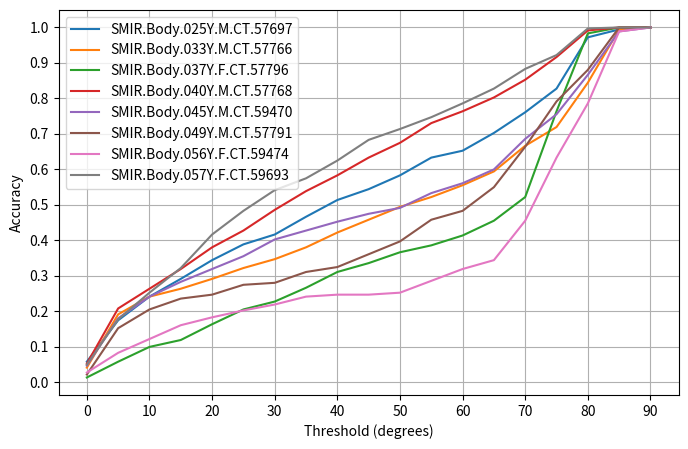
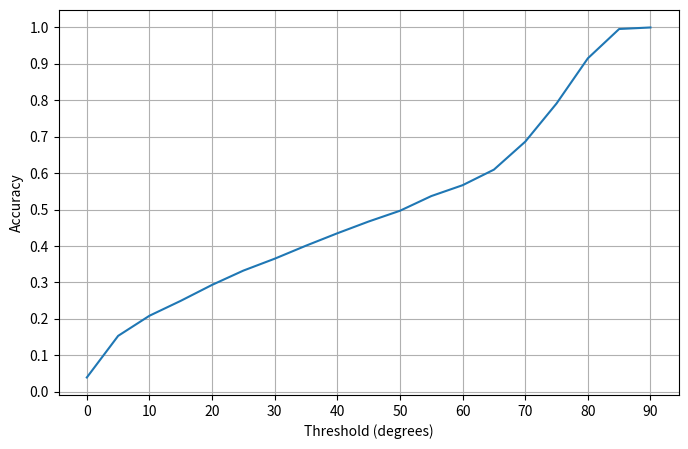

These charts were generated, in order, by the following Python code:
import numpy as np
from matplotlib import pyplot as plt

print("INFO: Plotting...")
thresholds = [theta for theta in range(0, 95, 5)]

testScans = ["SMIR.Body.025Y.M.CT.57697", "SMIR.Body.033Y.M.CT.57766", "SMIR.Body.037Y.F.CT.57796", "SMIR.Body.040Y.M.CT.57768", 
        "SMIR.Body.045Y.M.CT.59470", "SMIR.Body.049Y.M.CT.57791", "SMIR.Body.056Y.F.CT.59474", "SMIR.Body.057Y.F.CT.59693"]


acc1 = [0.058333333333333334, 0.175, 0.24166666666666667, 0.2916666666666667, 0.34444444444444444, 0.3888888888888889, 
        0.4166666666666667, 0.4666666666666667, 0.5138888888888888, 0.5444444444444444, 0.5833333333333334, 
        0.6333333333333333, 0.6527777777777778, 0.7027777777777777, 0.7611111111111111, 0.8277777777777777,
         0.9722222222222222, 0.9944444444444445, 1.0]

acc2 = [0.041666666666666664, 0.19166666666666668, 0.24166666666666667, 0.2638888888888889, 0.2916666666666667, 
        0.32222222222222224, 0.3472222222222222, 0.38055555555555554, 0.4222222222222222, 0.4583333333333333, 
        0.49444444444444446, 0.5222222222222223, 0.5555555555555556, 0.5944444444444444, 0.6666666666666666, 
        0.7194444444444444, 0.8444444444444444, 0.9944444444444445, 1.0]

acc3 = [0.013888888888888888, 0.058333333333333334, 0.1, 0.11944444444444445, 0.1638888888888889, 0.20555555555555555, 
        0.22777777777777777, 0.26666666666666666, 0.3111111111111111, 0.33611111111111114, 0.36666666666666664, 0.3861111111111111, 
        0.41388888888888886, 0.45555555555555555, 0.5222222222222223, 0.7638888888888888, 0.9833333333333333, 1.0, 1.0]

acc4 = [0.05277777777777778, 0.20833333333333334, 0.2638888888888889, 0.3194444444444444, 0.38055555555555554, 
        0.42777777777777776, 0.4861111111111111, 0.5388888888888889, 0.5833333333333334, 0.6333333333333333, 
        0.675, 0.7305555555555555, 0.7638888888888888, 0.8027777777777778, 0.8527777777777777, 0.9166666666666666, 
        0.9916666666666667, 1.0, 1.0]
acc5 = [0.04722222222222222, 0.18055555555555555, 0.24166666666666667, 0.2833333333333333, 0.3194444444444444,
         0.35555555555555557, 0.4027777777777778, 0.42777777777777776, 0.4527777777777778, 0.475, 0.49166666666666664, 
         0.5333333333333333, 0.5611111111111111, 0.6, 0.6861111111111111, 0.7555555555555555, 0.8666666666666667, 
         0.9888888888888889, 1.0]

acc6 = [0.022222222222222223, 0.1527777777777778, 0.20555555555555555, 0.2361111111111111, 0.24722222222222223, 
        0.275, 0.28055555555555556, 0.3111111111111111, 0.325, 0.3611111111111111, 0.3972222222222222, 0.4583333333333333, 
        0.48333333333333334, 0.55, 0.6638888888888889, 0.7916666666666666, 0.8805555555555555, 1.0, 1.0]

acc7 = [0.027777777777777776, 0.08333333333333333, 0.12222222222222222, 0.16111111111111112, 0.18333333333333332, 
        0.20277777777777778, 0.21944444444444444, 0.24166666666666667, 0.24722222222222223, 0.24722222222222223, 
        0.25277777777777777, 0.2861111111111111, 0.3194444444444444, 0.34444444444444444, 0.45555555555555555, 
        0.6333333333333333, 0.7861111111111111, 0.9888888888888889, 1.0]

acc8 = [0.05, 0.17777777777777778, 0.25277777777777777, 0.32222222222222224, 0.4166666666666667, 0.48333333333333334, 
        0.5416666666666666, 0.575, 0.625, 0.6833333333333333, 0.7138888888888889, 0.7472222222222222, 0.7861111111111111, 
                0.8277777777777777, 0.8833333333333333, 0.9222222222222223, 0.9972222222222222, 1.0, 1.0]



acc = np.mean([acc1, acc2, acc3, acc4, acc5, acc6, acc7, acc8], axis=0)
plt.figure(figsize=[8, 5])
#plt.title("Accuracy of the CNN")
plt.ylabel("Accuracy")
plt.xlabel("Threshold (degrees)")
plt.xticks(ticks=[i for i in range(0, 95, 10)])
plt.yticks(ticks=[i/10 for i in range(11)])
plt.plot(thresholds, acc1, label=testScans[0])
plt.plot(thresholds, acc2, label=testScans[1])
plt.plot(thresholds, acc3, label=testScans[2])
plt.plot(thresholds, acc4, label=testScans[3])
plt.plot(thresholds, acc5, label=testScans[4])
plt.plot(thresholds, acc6, label=testScans[5])
plt.plot(thresholds, acc7, label=testScans[6])
plt.plot(thresholds, acc8, label=testScans[7])

plt.legend(loc="upper left")
plt.grid(True)

plt.savefig("accuracy.png")

plt.figure(figsize=[8, 5])
#plt.title("Accuracy of the CNN")
plt.ylabel("Accuracy")
plt.xlabel("Threshold (degrees)")
plt.xticks(ticks=[i for i in range(0, 95, 10)])
plt.yticks(ticks=[i/10 for i in range(11)])
plt.plot(thresholds, acc)
#plt.legend(loc="lower right")
plt.grid(True)
plt.savefig("accuracy_average.png")

print("Done!")